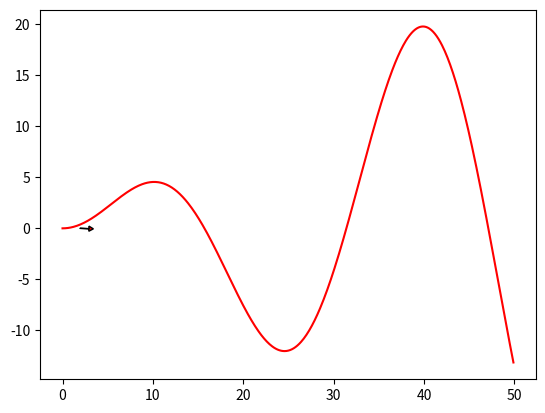

Here is the Python script that generated this plot: (Note: this script raises an exception after producing the figure.)
"""

Particle filtering model predictive control simulation.

[redacted]

"""
import numpy as np
import math
import matplotlib.pyplot as plt


k = 0.1  # look forward gain
Lfc = 2.0  # look-ahead distance
Kp = 1.0  # speed proportional gain
dt = 0.1  # [s]
L = 2.9  # [m] wheel base of vehicle

# Estimation parameter of PF-MPC
Q = np.diag([0.1])**2  # range error

#  Simulation parameter
Qsim = np.diag([0.2])**2
Rsim = np.diag([1.0, np.deg2rad(30.0)])**2

DT = 0.1  # time tick [s]

# pf-mpc parameter
H = 1  # horizon length
NP = 200  # Number of Particle
NTh = NP / 2.0  # Number of particle for re-sampling

old_nearest_point_index = None
show_animation = True


class State:

    def __init__(self, x=0.0, y=0.0, yaw=0.0, v=0.0):
        self.x = x
        self.y = y
        self.yaw = yaw
        self.v = v


def motion_model(x, u):

    F = np.array([[1.0, 0, 0, 0],
                  [0, 1.0, 0, 0],
                  [0, 0, 1.0, 0],
                  [0, 0, 0, 0]])

    B = np.array([[DT * math.cos(x[2, 0]), 0],
                  [DT * math.sin(x[2, 0]), 0],
                  [0.0, DT],
                  [1.0, 0.0]])

    x = F.dot(x) + B.dot(u)

    return x

def gauss_likelihood(x, sigma):
    p = 1.0 / math.sqrt(2.0 * math.pi * sigma ** 2) * \
        math.exp(-x ** 2 / (2 * sigma ** 2))

    return p


def resampling(px, pw):
    """
    low variance re-sampling
    """

    Neff = 1.0 / (pw.dot(pw.T))[0, 0]  # Effective particle number
    if Neff < NTh:
        wcum = np.cumsum(pw)
        base = np.cumsum(pw * 0.0 + 1 / NP) - 1 / NP
        resampleid = base + np.random.rand(base.shape[0]) / NP

        inds = []
        ind = 0
        for ip in range(NP):
            while resampleid[ip] > wcum[ind]:
                ind += 1
            inds.append(ind)

        px = px[:, inds]
        pw = np.zeros((1, NP)) + 1.0 / NP  # init weight

    return px, pw

def target_trajectory(ix):
    t = math.sin(ix / 5.0) * ix / 2.0

    return t

def refrence_trajectory(state,x,ty):
    Ts = 1
    s = (ty - state.y)*(1 - math.exp(-(x - state.x)/Ts)) + state.y

    return s

def pf_mpc(state, cx, cy, pind, px, pw, u):
    pu = np.zeros((2, NP))  # Particle imput

    ind = calc_target_index(state, cx, cy)

    if pind >= ind:
        ind = pind

    if not (ind < len(cx)):
        ind = len(cx) - 1

    for ip in range(NP):
        xp = np.array([px[:, ip]]).T
        w = pw[0, ip]
        for i in range(H):
            i
            #  Predict with random input sampling
            ud1 = u[0] + np.random.randn() * Rsim[0, 0] *4
            ud2 = u[1] + np.random.randn()  *Rsim[1, 1] *4
            ud = np.array([[ud1, ud2]]).T
            xp = motion_model(xp, ud)
            if(i==0):
                px[:, ip] = xp[:, 0].reshape(-1,)
            if(i==1):    
                pu[:, ip] = ud[:,0]

        ty = target_trajectory(xp[0, 0])
        s = refrence_trajectory(state,xp[0, 0],ty)
        dist = abs(s- xp[1,0])
        w =  gauss_likelihood(dist, math.sqrt(Q[0, 0])) 
        pw[0, ip] = w

    pw = pw / pw.sum()  # normalize

    xEst = px.dot(pw.T)
    state.x   = xEst[0]
    state.y   = xEst[1]
    state.yaw = xEst[2]
    state.v   = xEst[3]

    px, pw = resampling(px, pw)

    i_wmax = np.argmax(pw)

    u = pu[:, i_wmax]
    #x = np.array([[state.x, state.y, state.yaw, state.v]]).T
    #x = motion_model(x, u)
    #state.x   = x[0]
    #state.y   = x[1]
    #state.yaw = x[2]
    #state.v   = x[3]

    return state, ind, px, pw, u  



def calc_distance(state, point_x, point_y):

    dx = state.x - point_x
    dy = state.y - point_y
    return math.sqrt(dx ** 2 + dy ** 2)


def calc_target_index(state, cx, cy):

    global old_nearest_point_index

    if old_nearest_point_index is None:
        # search nearest point index
        dx = [state.x - icx for icx in cx]
        dy = [state.y - icy for icy in cy]
        d = [abs(math.sqrt(idx ** 2 + idy ** 2)) for (idx, idy) in zip(dx, dy)]
        ind = d.index(min(d))
        old_nearest_point_index = ind
    else:
        ind = old_nearest_point_index
        distance_this_index = calc_distance(state, cx[ind], cy[ind])
        while True:
            ind = ind + 1 if (ind + 1) < len(cx) else ind
            distance_next_index = calc_distance(state, cx[ind], cy[ind])
            if distance_this_index < distance_next_index:
                break
            distance_this_index = distance_next_index
        old_nearest_point_index = ind

    L = 0.0

    Lf = k * state.v + Lfc

    # search look ahead target point index
    while Lf > L and (ind + 1) < len(cx):
        dx = cx[ind] - state.x
        dy = cy[ind] - state.y
        L = math.sqrt(dx ** 2 + dy ** 2)
        ind += 1

    return ind


def plot_arrow(x, y, yaw, length=1.0, width=0.5, fc="r", ec="k"):
    """
    Plot arrow
    """

    if not isinstance(x, float):
        for (ix, iy, iyaw) in zip(x, y, yaw):
            plot_arrow(ix, iy, iyaw)
    else:
        plt.arrow(x, y, length * math.cos(yaw), length * math.sin(yaw),
                  fc=fc, ec=ec, head_width=width, head_length=width)
        plt.plot(x, y)


def main():
    #  target course
    cx = np.arange(0, 50, 0.1)
    cy = [target_trajectory(ix) for ix in cx]

    T = 100.0  # max simulation time

    # initial state
    state = State(x=-0.0, y=-3.0, yaw=0.0, v=0.0)
    px = np.zeros((4, NP))  # Particle store
    px[1,:]=state.y
    pw = np.zeros((1, NP)) + 1.0 / NP  # Particle weight


    lastIndex = len(cx) - 1
    time = 0.0
    x = [state.x]
    y = [state.y]
    yaw = [state.yaw]
    v = [state.v]
    t = [0.0]
    target_ind = calc_target_index(state, cx, cy)

    u = np.array([[0.0, 0.0]]).T

    while T >= time and lastIndex - H > target_ind:

        state, target_ind, px, pw, u = pf_mpc(state, cx, cy, target_ind, px, pw, u) 

        time = time + dt

        x.append(state.x)
        y.append(state.y)
        yaw.append(state.yaw)
        v.append(state.v)
        t.append(time)

        if show_animation:  # pragma: no cover
            plt.cla()
            plot_arrow(state.x, state.y, state.yaw)
            plt.plot(cx, cy, "-r", label="course")
            plt.plot(x, y, "-b", label="trajectory")
            plt.plot(px[0, :], px[1, :], ".y")
            plt.axis("equal")
            plt.grid(True)
            plt.title("Speed[km/h]:" + str(state.v * 3.6)[:4])
            plt.pause(0.001)

    # Test
    assert lastIndex >= target_ind, "Cannot goal"

    if show_animation:  # pragma: no cover
        plt.cla()
        plt.plot(cx, cy, ".r", label="course")
        plt.plot(x, y, "-b", label="trajectory")
        plt.legend()
        plt.xlabel("x[m]")
        plt.ylabel("y[m]")
        plt.axis("equal")
        plt.grid(True)

        plt.subplots(1)
        plt.plot(t, [iv * 3.6 for iv in v], "-r")
        plt.xlabel("Time[s]")
        plt.ylabel("Speed[km/h]")
        plt.grid(True)
        plt.show()


if __name__ == '__main__':
    print("Particle filtering model predictive control simulation start")
    main()
